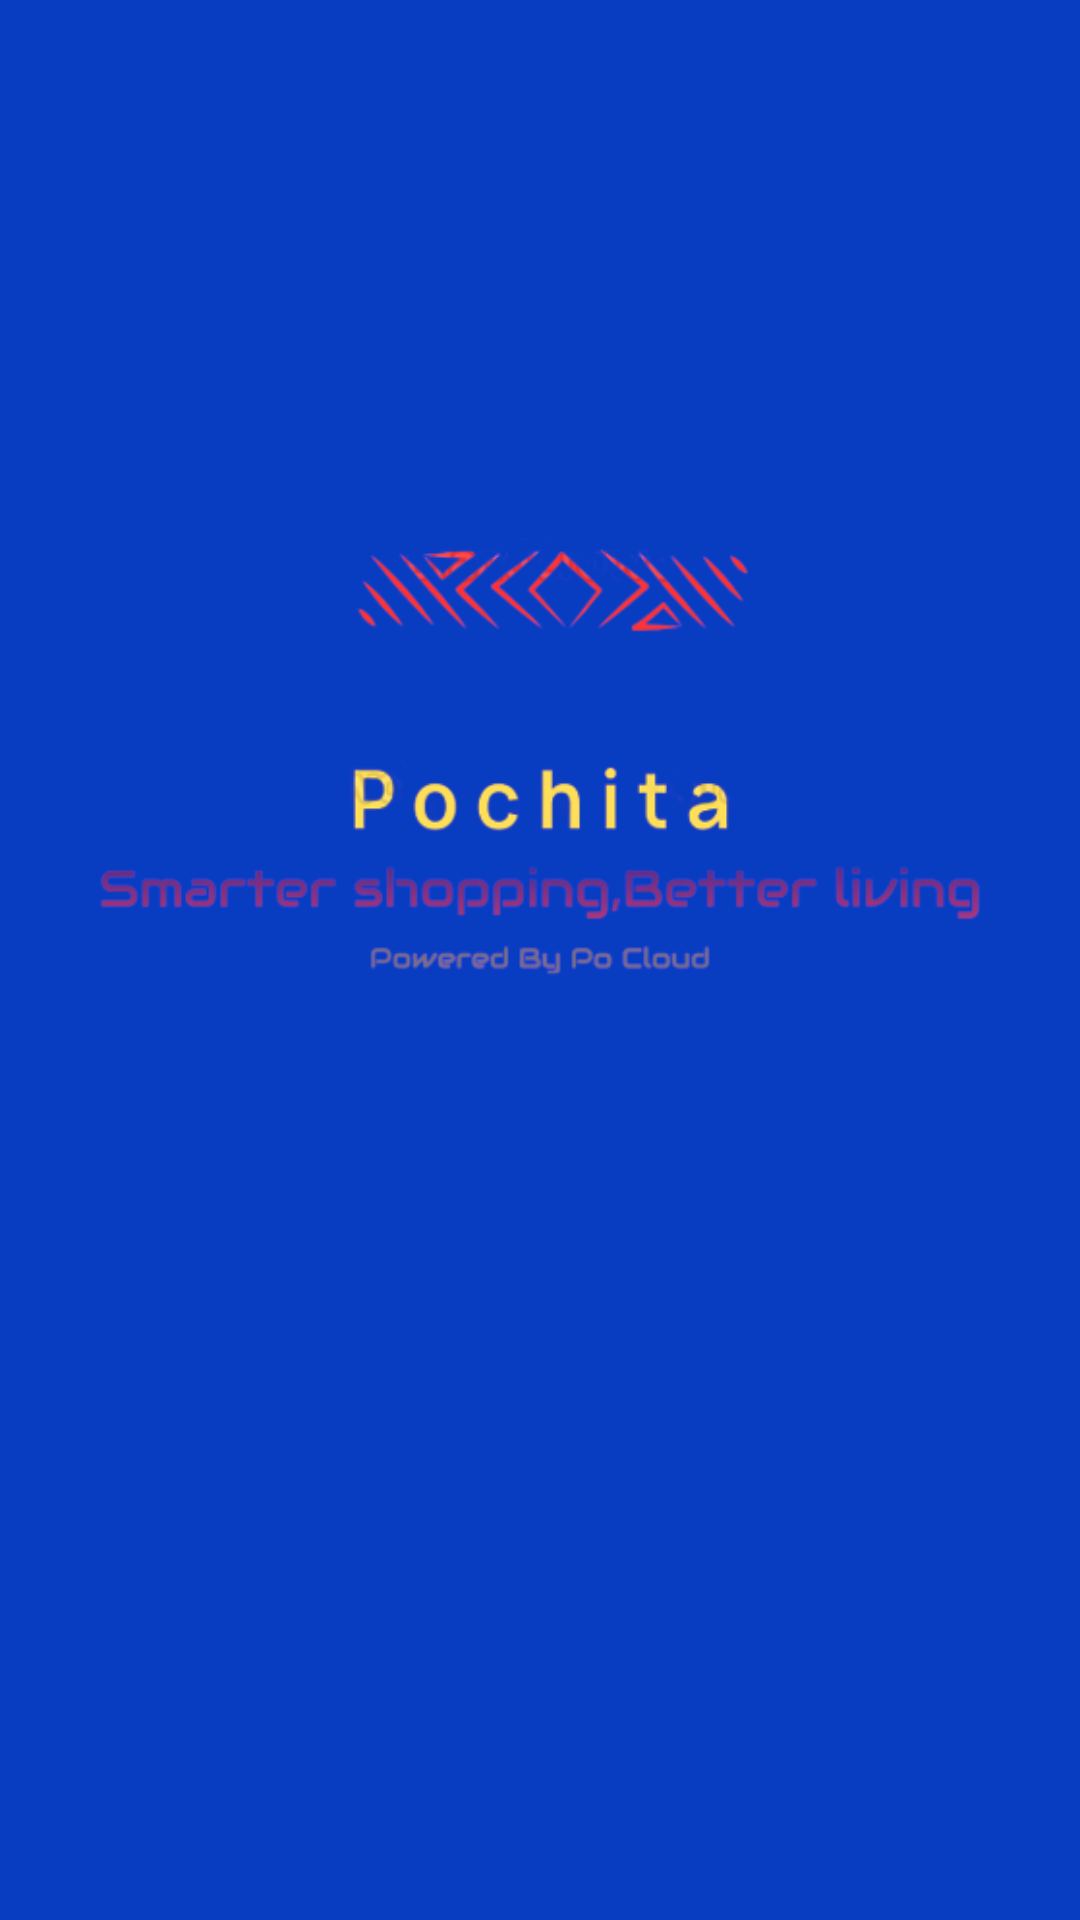

Reconstruct the res/layout file that produces this screen, plus the resources it refers to.
<!-- AndroidManifest.xml: application theme Theme.Fraaaaaaaaaaaaaaaaaaaaaaaag -->
<!-- res/layout/splash_screen_bc.xml -->
<?xml version="1.0" encoding="utf-8"?>
<FrameLayout xmlns:android="http://schemas.android.com/apk/res/android"
    android:layout_width="match_parent"
    android:background="@color/splash_bc"
    android:layout_height="match_parent">
<ImageView
    android:layout_width="wrap_content"
    android:layout_height="wrap_content"
    android:src="@drawable/app_logo_real"/>
</FrameLayout>
<!-- resources referenced by this layout -->
<resources>
  <color name="splash_bc">#083CC1</color>
  <!-- drawable app_logo_real: png bitmap (drawable, 58214 bytes) -->
  <style name="Theme.Fraaaaaaaaaaaaaaaaaaaaaaaag" parent="Theme.MaterialComponents.DayNight.DarkActionBar">
          
          <item name="colorPrimary">#BF007A</item>
          <item name="colorPrimaryVariant">#BF007A</item>
          <item name="colorOnPrimary">#FF4081</item>
          
          <item name="colorSecondary">@color/teal_200</item>
          <item name="colorSecondaryVariant">@color/teal_700</item>
          <item name="colorOnSecondary">#FF5722</item>
          
          <item name="android:statusBarColor">?attr/colorPrimaryVariant</item>
          
      </style>
  <color name="teal_200">#FF03DAC5</color>
  <color name="teal_700">#FF018786</color>
</resources>
